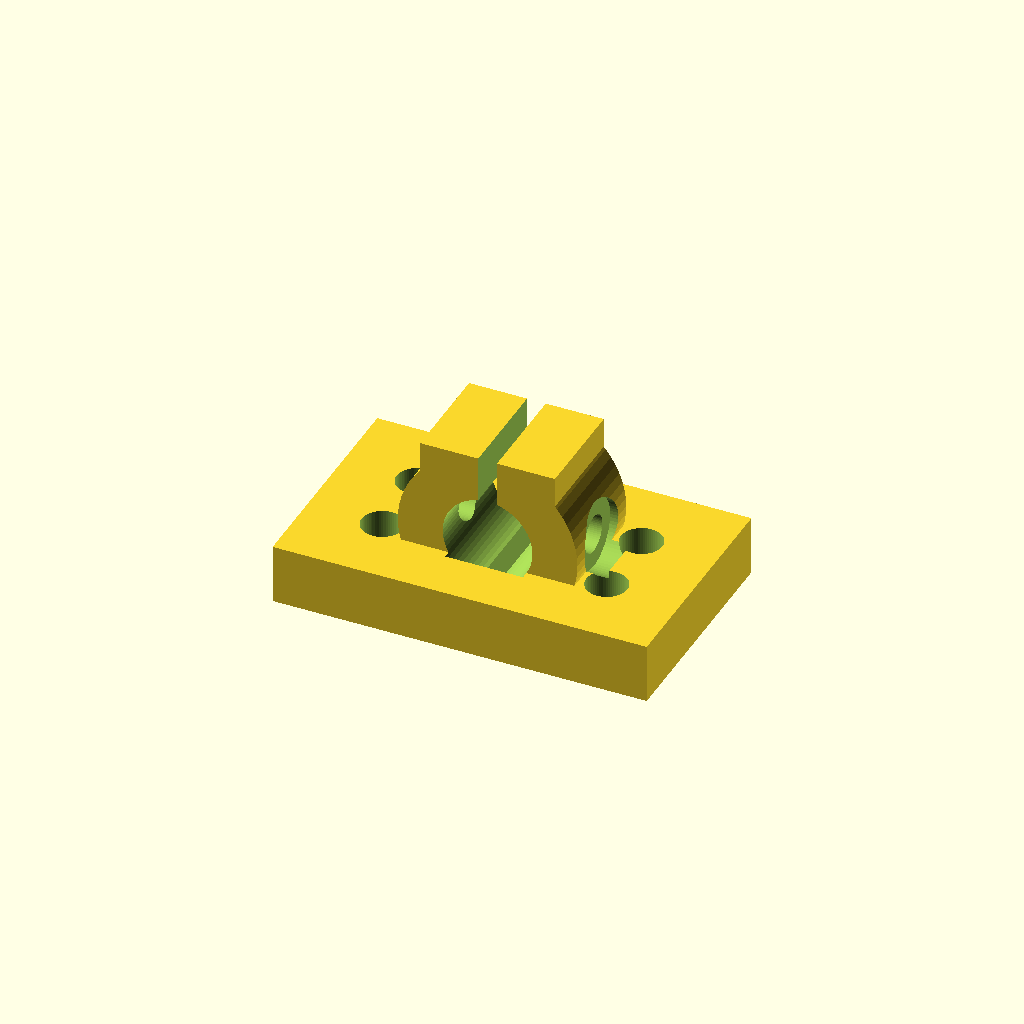
Cell 1: the model at its default parameters.
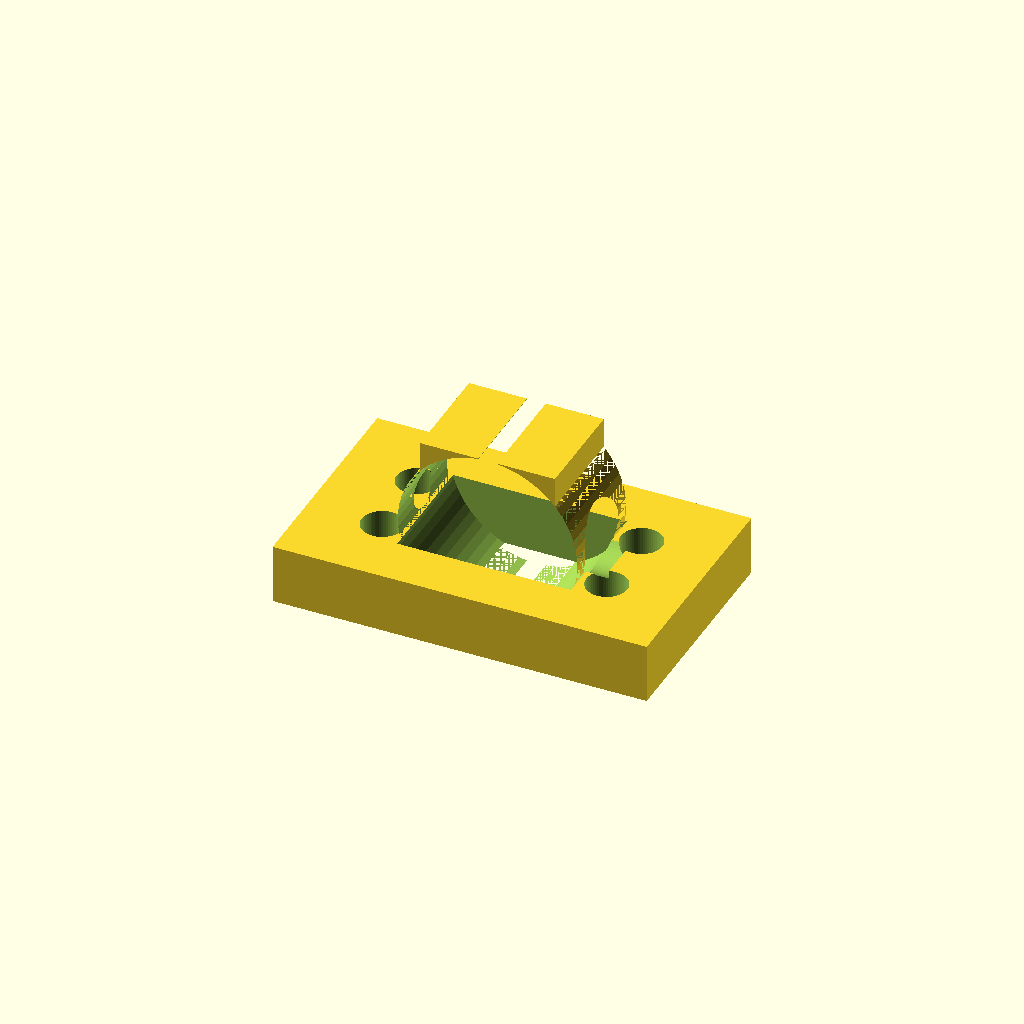
Cell 2: rod_d = 24 (everything else at default).
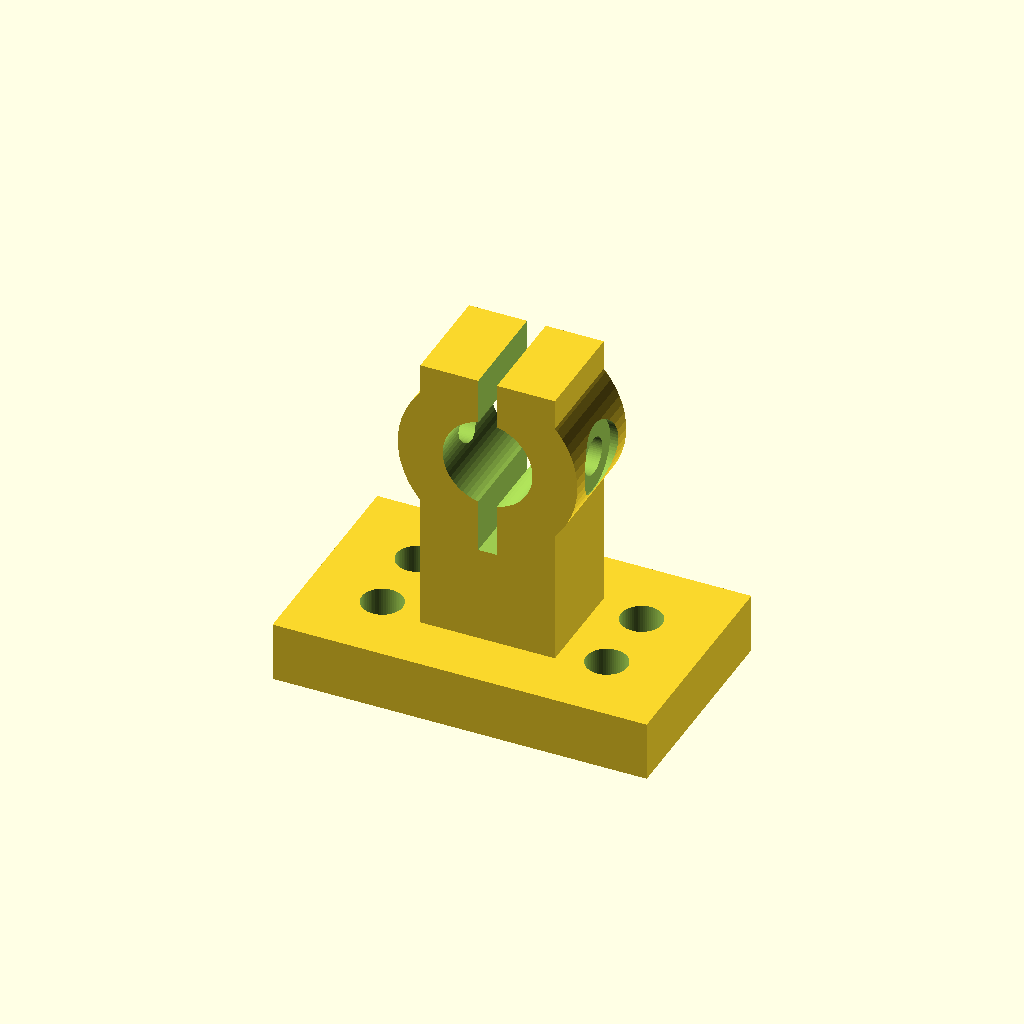
Cell 3 — height set to 46, the other parameters unchanged.
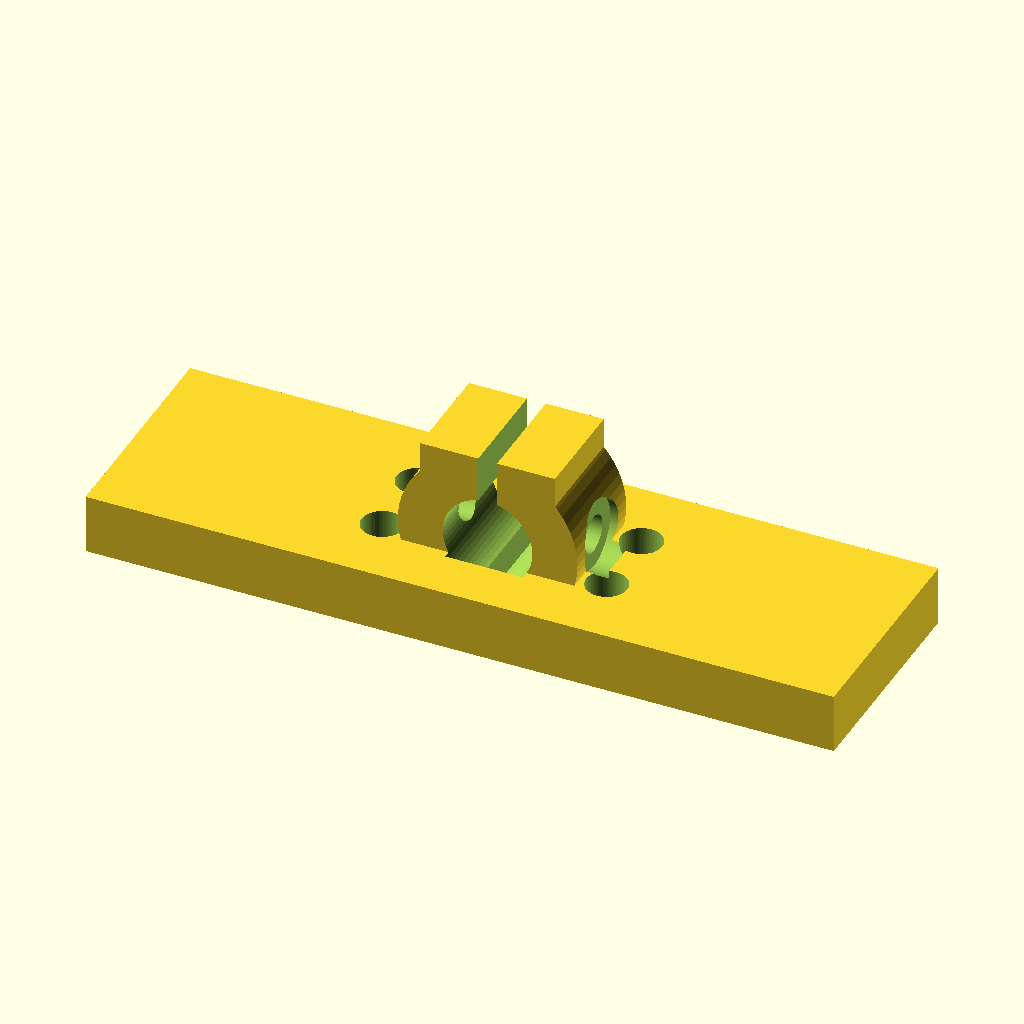
Cell 4: base_len = 100 (everything else at default).
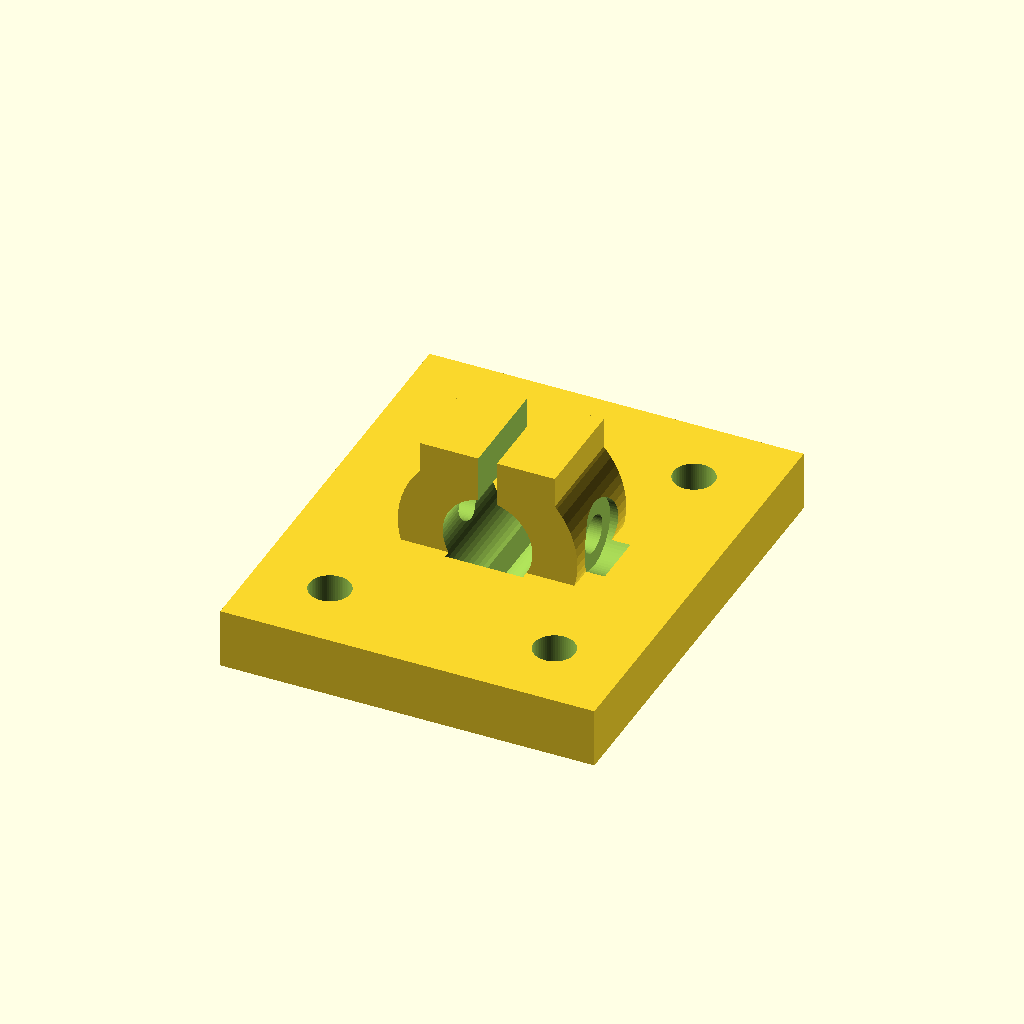
Cell 5: the same model with base_wid = 60.
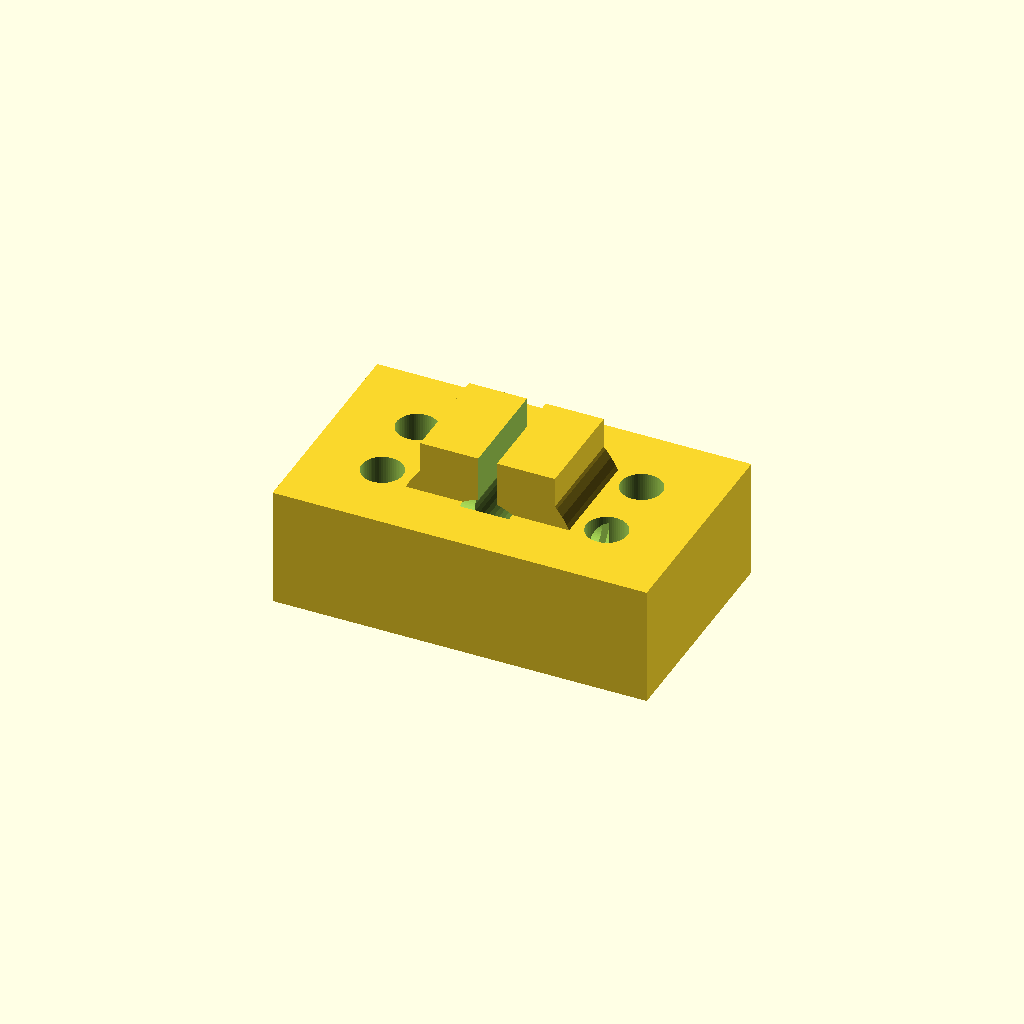
Cell 6 — base_thk set to 16, the other parameters unchanged.
All cells are drawn from one camera (rotation 55°, 0°, 25°, orthographic, colour scheme Cornfield), so only the parameter changes between them.
Source of the model, results/nopscadlib/baselines/gpt52/scad/sk_bracket__SK12.scad:
$fn=64;

rod_d = 12.0;
height = 23.0;

base_len = 50.0;
base_wid = 30.0;
base_thk = 8.0;

post_wid = 18.0;
post_thk = 14.0;

clamp_od = 24.0;
clamp_len = post_thk;

bolt_d = 5.0;
bolt_head_d = 9.5;
bolt_head_h = 3.0;

mount_hole_d = 5.5;
mount_hole_spacing = 30.0;
mount_hole_edge_y = 10.0;

slot_w = 2.5;

module counterbore_hole(d_through, d_cb, h_cb, h_total){
    union(){
        cylinder(d=d_through, h=h_total+0.2, center=true);
        translate([0,0,(h_total-h_cb)/2])
            cylinder(d=d_cb, h=h_cb+0.2, center=true);
    }
}

module base_plate(){
    translate([0,0,-(height/2 - base_thk/2)])
        cube([base_len, base_wid, base_thk], center=true);
}

module upright_post(){
    zc = -height/2 + base_thk + (height - base_thk)/2;
    translate([0,0,zc])
        cube([post_wid, post_thk, height - base_thk], center=true);
}

module clamp_block(){
    zc = height/2 - clamp_od/2;
    translate([0,0,zc])
        rotate([90,0,0])
            cylinder(d=clamp_od, h=clamp_len, center=true);
}

module body(){
    union(){
        base_plate();
        upright_post();
        clamp_block();
    }
}

module rod_bore(){
    zc = height/2 - clamp_od/2;
    translate([0,0,zc])
        rotate([90,0,0])
            cylinder(d=rod_d, h=clamp_len+2, center=true);
}

module clamp_slot(){
    zc = height/2 - clamp_od/2;
    translate([0,0,zc])
        cube([slot_w, clamp_len+2, clamp_od+2], center=true);
}

module clamp_bolt_hole(){
    zc = height/2 - clamp_od/2;
    translate([0,0,zc])
        rotate([0,90,0])
            counterbore_hole(bolt_d, bolt_head_d, bolt_head_h, clamp_od+4);
}

module mount_holes(){
    z_base = -(height/2 - base_thk/2);
    for(x=[-mount_hole_spacing/2, mount_hole_spacing/2]){
        translate([x, base_wid/2 - mount_hole_edge_y, z_base])
            cylinder(d=mount_hole_d, h=base_thk+0.6, center=true);
        translate([x, -(base_wid/2 - mount_hole_edge_y), z_base])
            cylinder(d=mount_hole_d, h=base_thk+0.6, center=true);
    }
}

difference(){
    body();
    rod_bore();
    clamp_slot();
    clamp_bolt_hole();
    mount_holes();
}
Parameter table extracted from the source (name, type, default, range or options):
rod_d: number, default 12
height: number, default 23
base_len: number, default 50
base_wid: number, default 30
base_thk: number, default 8
post_wid: number, default 18
post_thk: number, default 14
clamp_od: number, default 24
bolt_d: number, default 5
bolt_head_d: number, default 9.5
bolt_head_h: number, default 3
mount_hole_d: number, default 5.5
mount_hole_spacing: number, default 30
mount_hole_edge_y: number, default 10
slot_w: number, default 2.5
